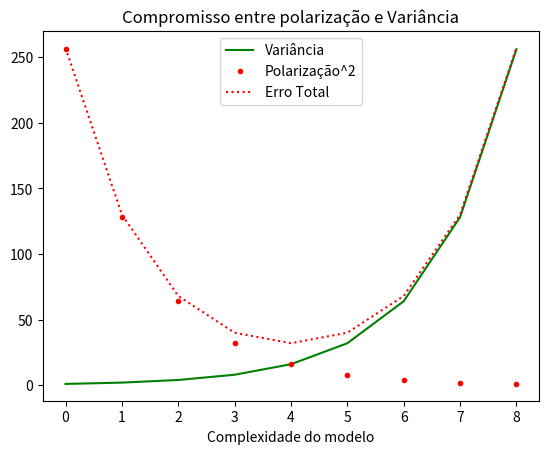

Here is the Python script that generated this plot:
from matplotlib import pyplot as plt

variancia = [1, 2, 4, 8, 16, 32, 64, 128, 256]
polarizacao_ao_quadrado = [256 ,128,64, 32, 16, 8, 4, 2, 1]
erro_total = [x + y for x,y in zip(variancia, polarizacao_ao_quadrado) ]

xs = [i for i, _ in enumerate(variancia)]

plt.plot(xs, variancia, 'g-', label='Variância')
plt.plot(xs, polarizacao_ao_quadrado, 'r.', label='Polarização^2')
plt.plot(xs, erro_total, 'r:', label='Erro Total')

plt.legend(loc=9)
plt.xlabel("Complexidade do modelo")
plt.title("Compromisso entre polarização e Variância")
plt.show()